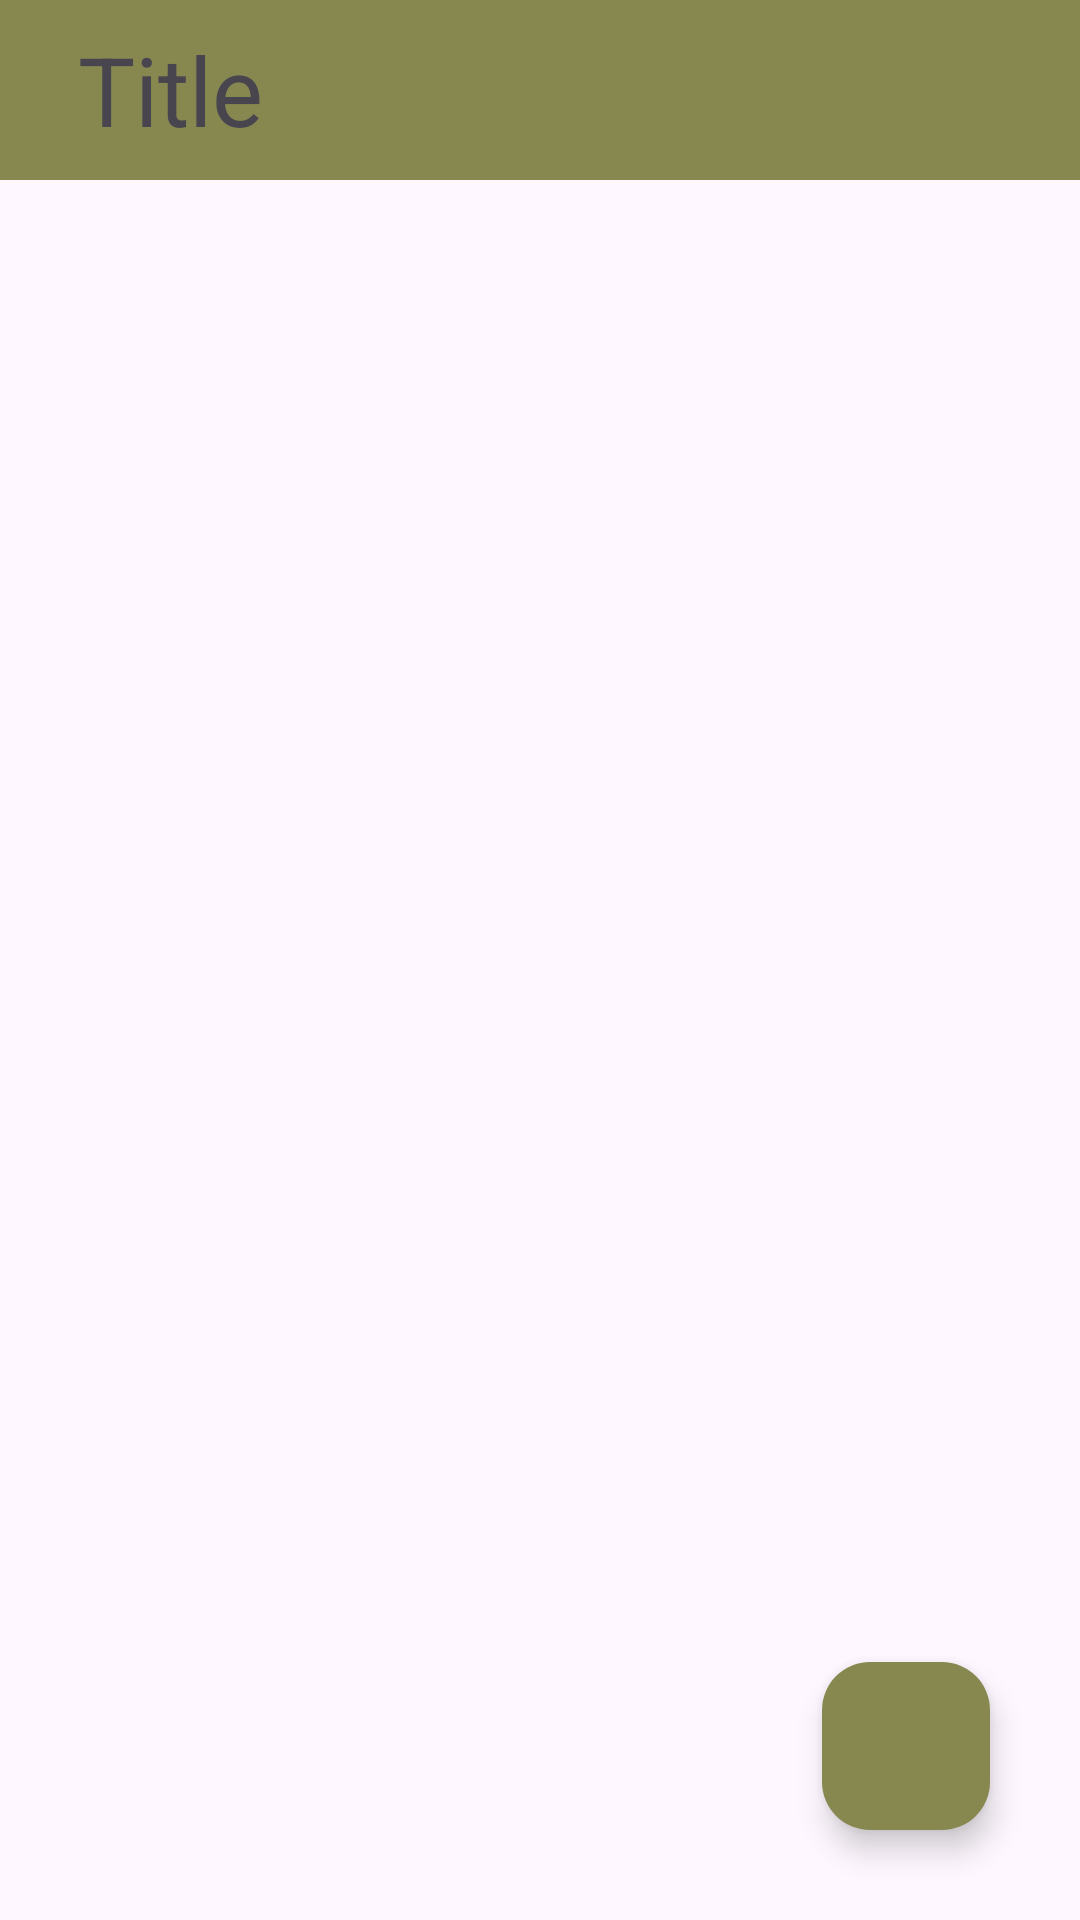

Here is an Android app screen rendered from its layout file. Give the layout XML and the strings, colors and styles it references.
<!-- AndroidManifest.xml: application theme Theme.FirebaseImageGallery -->
<!-- res/layout/activity_main.xml -->
<?xml version="1.0" encoding="utf-8"?>
<RelativeLayout xmlns:android="http://schemas.android.com/apk/res/android"
    xmlns:app="http://schemas.android.com/apk/res-auto"
    xmlns:tools="http://schemas.android.com/tools"
    android:layout_width="match_parent"
    android:layout_height="match_parent"
    android:orientation="vertical"
    tools:context=".MainActivity">

    <androidx.appcompat.widget.Toolbar
        android:layout_width="match_parent"
        android:layout_height="60dp"
        android:background="@color/color_primary">

        <LinearLayout
            android:layout_width="match_parent"
            android:layout_height="match_parent"
            android:layout_gravity="center_vertical"
            android:orientation="horizontal">


            <TextView
                android:layout_width="wrap_content"
                android:layout_height="wrap_content"
                android:layout_marginStart="10dp"
                android:layout_gravity="start|center_vertical"
                android:text="Title"
                android:textSize="32sp"
               />

            <LinearLayout
                android:layout_width="match_parent"
                android:layout_height="match_parent"
                android:layout_marginEnd="15dp"
                android:gravity="end|center_vertical"
                android:orientation="horizontal">


                <ImageButton
                    android:id="@+id/tb_cloud"
                    android:layout_width="wrap_content"
                    android:layout_height="wrap_content"
                    android:src="@drawable/baseline_cloud_upload_24"
                    android:backgroundTint="@color/color_primary"
                    />

                <ImageButton
                    android:id="@+id/tb_add"
                    android:layout_width="wrap_content"
                    android:layout_height="wrap_content"
                    android:src="@drawable/baseline_add_24"
                    android:backgroundTint="@color/color_primary"
                    />



            </LinearLayout>

        </LinearLayout>

    </androidx.appcompat.widget.Toolbar>

    <com.google.android.material.floatingactionbutton.FloatingActionButton
        android:id="@+id/fab_uploadGallery"
        android:layout_width="wrap_content"
        android:layout_height="wrap_content"
        android:layout_alignParentBottom="true"
        android:layout_alignParentEnd="true"
        android:layout_margin="30dp"
        android:src="@drawable/baseline_add_24"
        android:backgroundTint="@color/color_primary"/>

    <androidx.recyclerview.widget.RecyclerView
        android:id="@+id/rv_gallery"
        android:layout_width="match_parent"
        android:layout_height="match_parent"
        android:layout_marginTop="60dp"/>

</RelativeLayout>
<!-- resources referenced by this layout -->
<resources>
  <color name="color_primary">#FF878850</color>
  <style name="Theme.FirebaseImageGallery" parent="Base.Theme.FirebaseImageGallery" />
  <style name="Base.Theme.FirebaseImageGallery" parent="Theme.Material3.DayNight.NoActionBar">
          
        <item name="colorPrimary">@color/color_primary</item>
      </style>
</resources>
